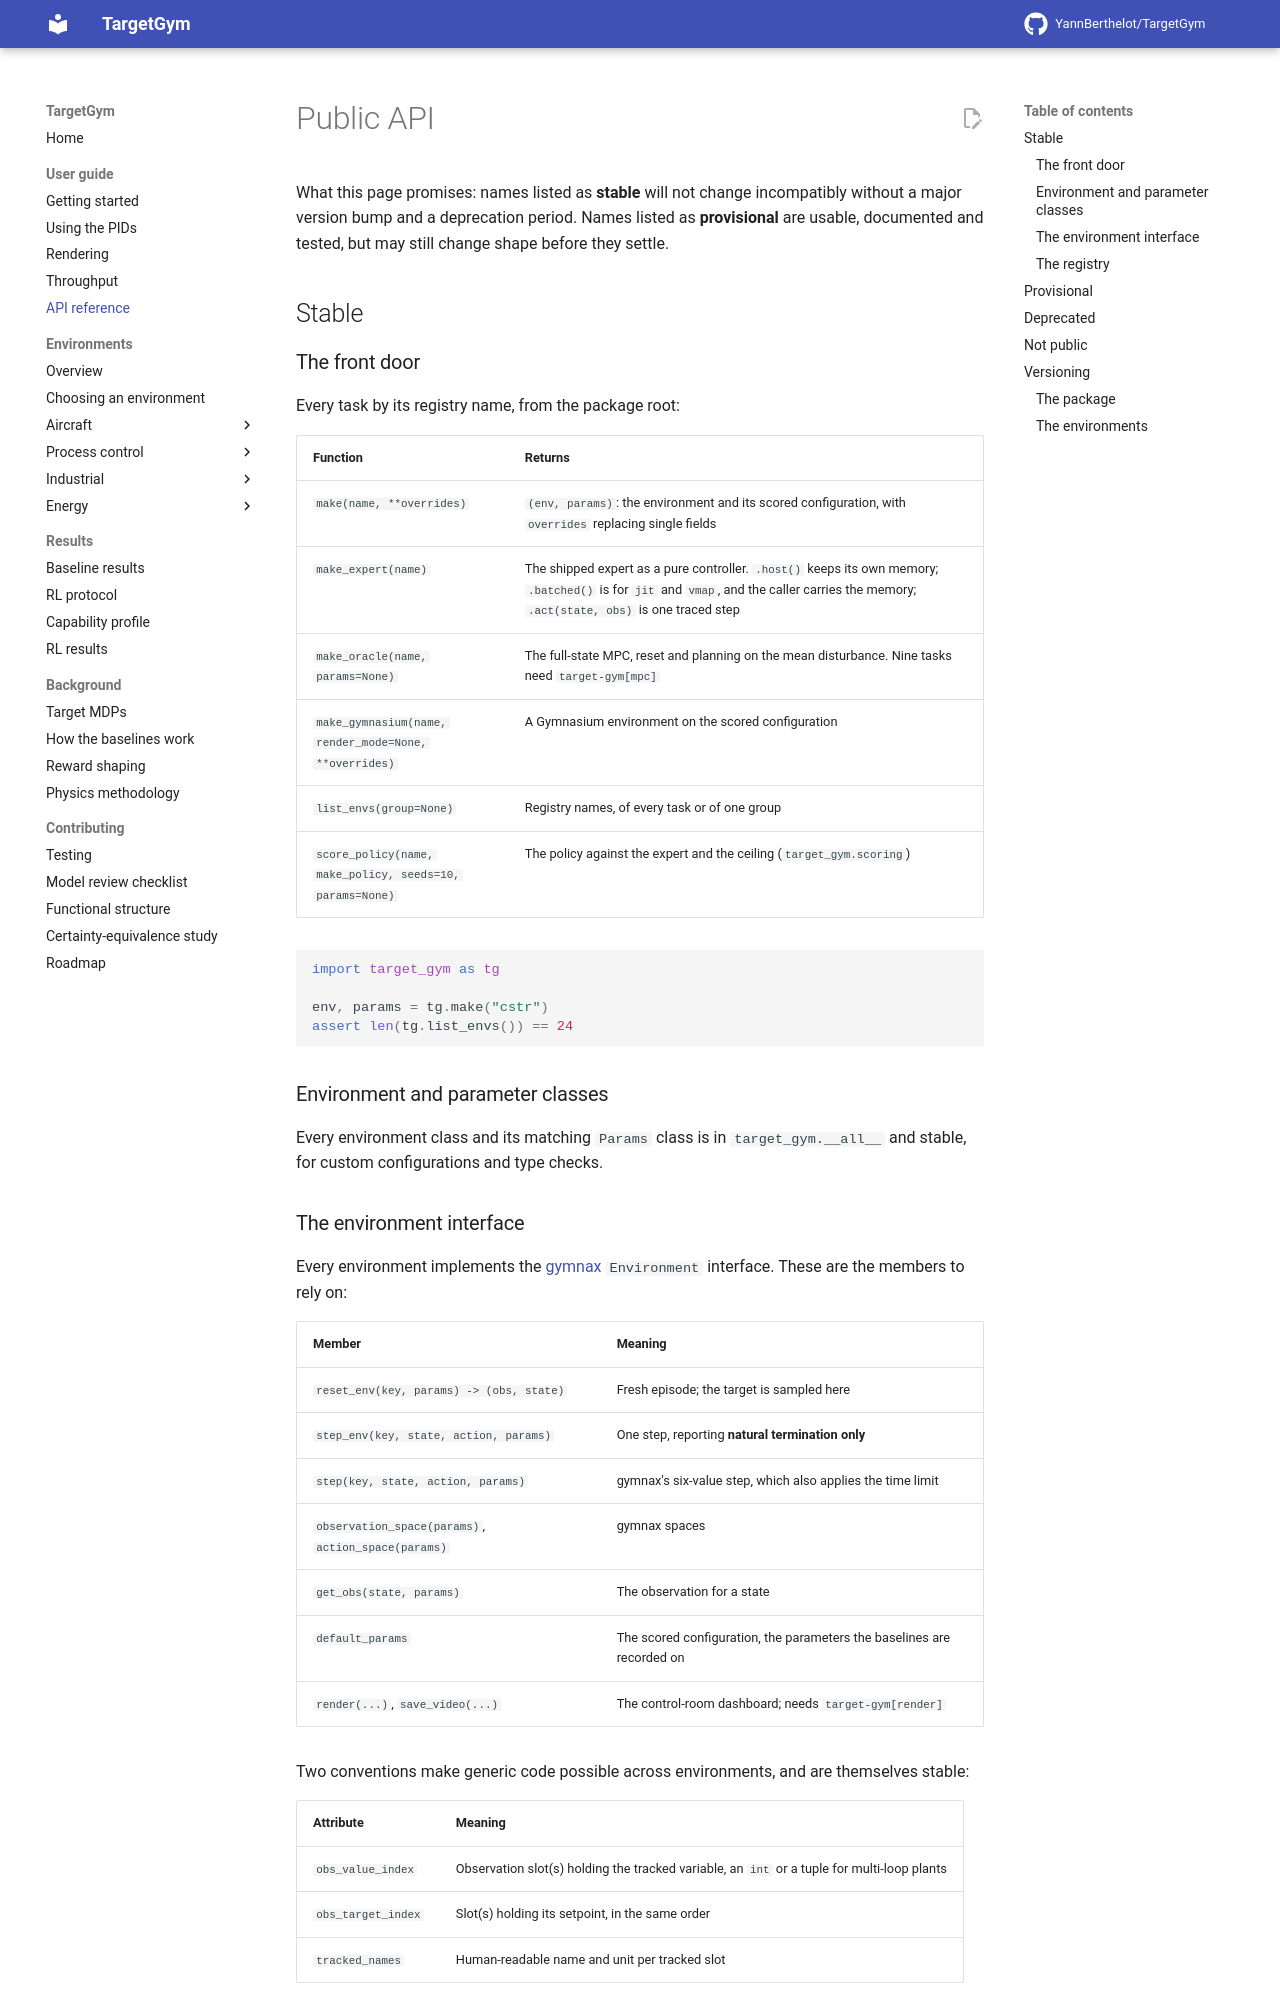

repository: YannBerthelot/TargetGym · page: 0.7/api/index.html · generator: mkdocs

# Public API

What this page promises: names listed as **stable** will not change
incompatibly without a major version bump and a deprecation period. Names
listed as **provisional** are usable, documented and tested, but may still
change shape before they settle.

## Stable

### The front door

Every task by its registry name, from the package root:

| Function | Returns |
|---|---|
| `make(name, **overrides)` | `(env, params)`: the environment and its scored configuration, with `overrides` replacing single fields |
| `make_expert(name)` | The shipped expert: `memory = expert.reset()`, then `action, memory = expert.step(memory, obs)`, in a Python loop or under `jit` and `vmap`; `expert.params` holds its gains |
| `make_oracle(name, params=None)` | The full-state MPC, reset and planning on the mean disturbance |
| `make_gymnasium(name, render_mode=None, **overrides)` | A Gymnasium environment on the scored configuration |
| `list_envs(group=None)` | Registry names, of every task or of one group |
| `score_policy(name, policy, seeds=10, params=None)` | `policy(obs) -> action`, or the expert, against the expert and the ceiling (`target_gym.scoring`) |

```python
import target_gym as tg

env, params = tg.make("cstr")
assert len(tg.list_envs()) == 24
```

### Environment and parameter classes

Every environment class and its matching `Params` class is in
`target_gym.__all__` and stable, for custom configurations and type checks.

### The environment interface

Every environment implements the [gymnax](https://github.com/RobertTLange/gymnax)
`Environment` interface. These are the members to rely on:

| Member | Meaning |
|---|---|
| `reset_env(key, params) -> (obs, state)` | Fresh episode; the target is sampled here |
| `step_env(key, state, action, params)` | One step, reporting **natural termination only** |
| `step(key, state, action, params)` | gymnax's six-value step, which also applies the time limit |
| `observation_space(params)`, `action_space(params)` | gymnax spaces |
| `get_obs(state, params)` | The observation for a state |
| `default_params` | The scored configuration, the parameters the baselines are recorded on |
| `render(...)`, `save_video(...)` | The control-room dashboard; needs `target-gym[render]` |

Two conventions make generic code possible across environments, and are
themselves stable:

| Attribute | Meaning |
|---|---|
| `obs_value_index` | Observation slot(s) holding the tracked variable, an `int` or a tuple for multi-loop plants |
| `obs_target_index` | Slot(s) holding its setpoint, in the same order |
| `tracked_names` | Human-readable name and unit per tracked slot |

`step_env` reporting natural termination alone is deliberate: the time limit is
gymnax's business, and conflating the two is what makes an agent learn that
running out of clock is a failure state.
